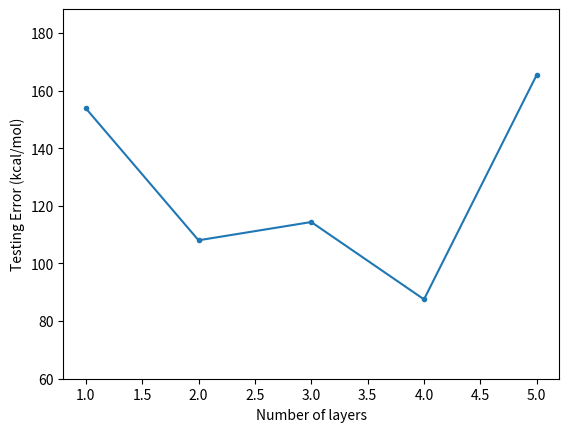

Recreate this plot in Python.
import numpy as np
import matplotlib.pyplot as plt

loss = np.array([0.0887429819139838,0.046937022883296015,0.054959208297133445,0.03527873844325542,0.10529983037233352])*627.509
N_layer = np.array(range(2,7))
MAE = np.array([0.24514019958496092,0.17217196075439453,0.1822638787841797,0.1394982815551758,0.26365826232910156])*627.509


plt.figure()
#plt.plot(N_layer,loss,'.-',label='Testing')
plt.plot(N_layer-1,MAE,'.-',label='Testing')
#plt.legend(loc=2)
plt.ylim(60,.3*627.509)
plt.ylabel('Testing Error (kcal/mol)')
plt.xlabel('Number of layers')
plt.savefig('N_layer_vs_xval_MAE.pdf')
